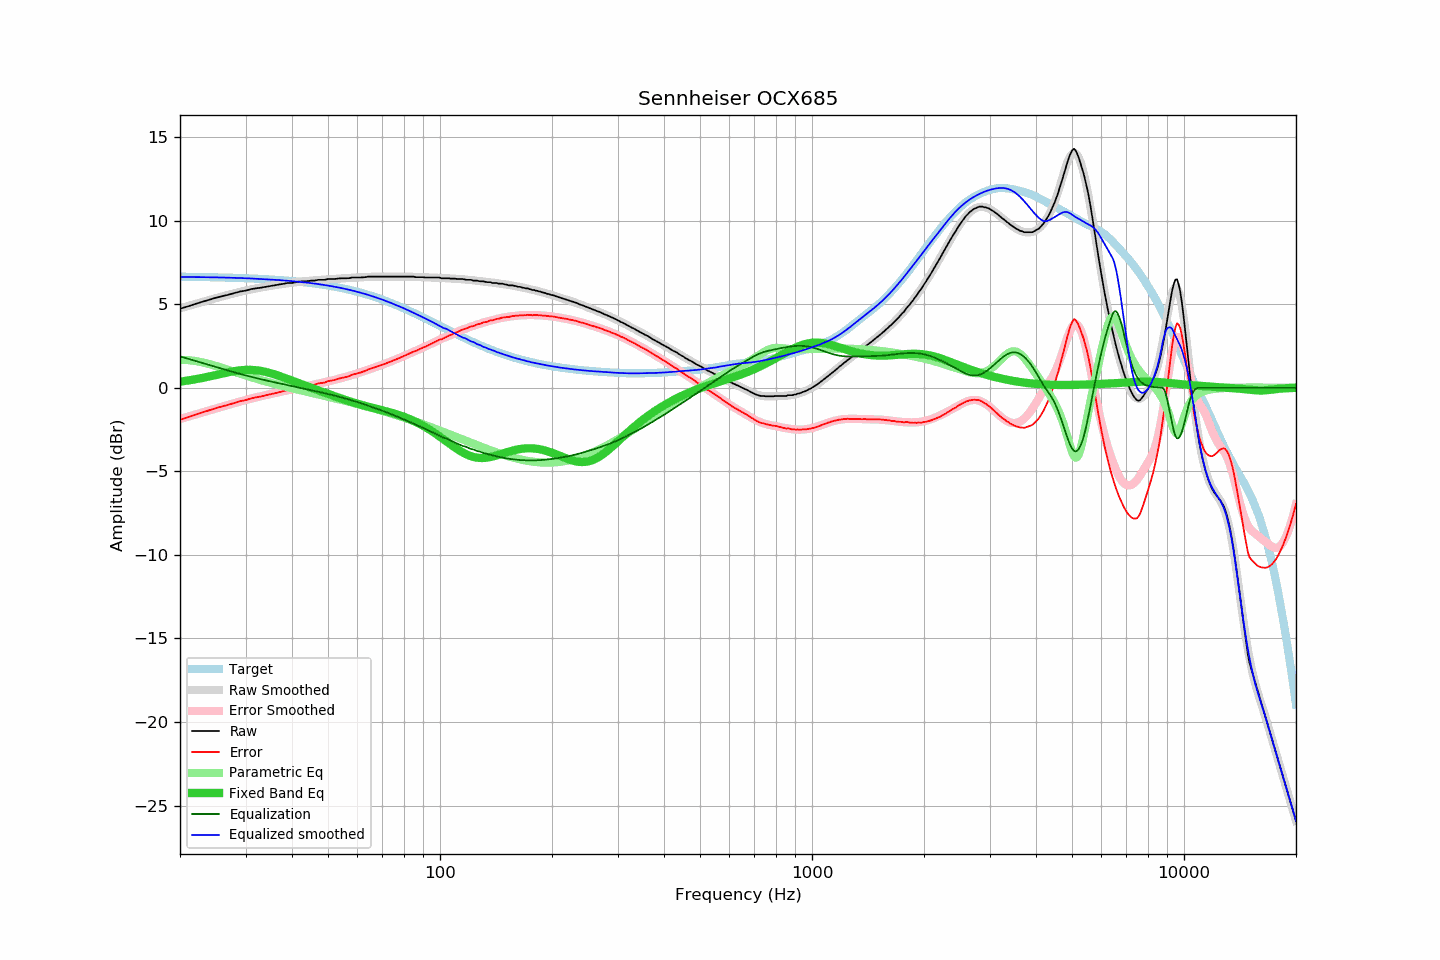

Values plotted in this chart, from the file beside it:
frequency, raw, error, smoothed, error_smoothed, equalization, parametric_eq, equalized_raw, equalized_smoothed, target
20, 4.73, -1.92, 4.75, -1.88, 1.88, 0.36, 6.60, 6.63, 6.64
21, 4.87, -1.77, 4.89, -1.74, 1.74, 0.43, 6.60, 6.62, 6.64
22, 5.02, -1.61, 5.01, -1.61, 1.61, 0.51, 6.62, 6.62, 6.63
23, 5.15, -1.48, 5.14, -1.48, 1.48, 0.59, 6.62, 6.62, 6.62
24, 5.28, -1.34, 5.25, -1.36, 1.36, 0.67, 6.63, 6.61, 6.61
25, 5.39, -1.22, 5.36, -1.24, 1.24, 0.76, 6.63, 6.60, 6.60
26, 5.48, -1.12, 5.46, -1.13, 1.13, 0.85, 6.61, 6.59, 6.60
27, 5.57, -1.02, 5.56, -1.02, 1.02, 0.93, 6.59, 6.59, 6.59
28, 5.67, -0.91, 5.65, -0.92, 0.92, 0.99, 6.59, 6.57, 6.57
29, 5.76, -0.81, 5.74, -0.83, 0.83, 1.04, 6.58, 6.56, 6.56
30, 5.81, -0.74, 5.81, -0.74, 0.74, 1.07, 6.54, 6.55, 6.55
31, 5.90, -0.64, 5.88, -0.66, 0.66, 1.07, 6.55, 6.54, 6.54
32, 5.95, -0.58, 5.94, -0.58, 0.58, 1.05, 6.53, 6.52, 6.52
33, 5.99, -0.52, 6.00, -0.51, 0.51, 1.01, 6.49, 6.50, 6.51
34, 6.04, -0.46, 6.05, -0.44, 0.44, 0.95, 6.48, 6.49, 6.49
35, 6.09, -0.39, 6.10, -0.38, 0.38, 0.87, 6.46, 6.47, 6.48
36, 6.13, -0.33, 6.14, -0.32, 0.32, 0.79, 6.44, 6.46, 6.46
37, 6.18, -0.27, 6.18, -0.26, 0.26, 0.70, 6.44, 6.44, 6.44
38, 6.23, -0.20, 6.22, -0.20, 0.20, 0.61, 6.43, 6.42, 6.42
39, 6.27, -0.14, 6.25, -0.15, 0.15, 0.52, 6.41, 6.40, 6.40
40, 6.27, -0.12, 6.28, -0.10, 0.10, 0.43, 6.36, 6.38, 6.38
41, 6.32, -0.04, 6.31, -0.05, 0.05, 0.34, 6.36, 6.36, 6.36
42, 6.36, 0.02, 6.34, 0.00, -0.00, 0.25, 6.35, 6.33, 6.34
43, 6.37, 0.05, 6.36, 0.05, -0.05, 0.16, 6.31, 6.31, 6.31
44, 6.38, 0.09, 6.39, 0.10, -0.10, 0.08, 6.28, 6.29, 6.29
45, 6.41, 0.15, 6.41, 0.15, -0.15, 0.00, 6.26, 6.26, 6.26
46, 6.41, 0.17, 6.43, 0.19, -0.19, -0.08, 6.21, 6.23, 6.23
47, 6.46, 0.25, 6.44, 0.24, -0.24, -0.15, 6.22, 6.20, 6.20
48, 6.46, 0.28, 6.46, 0.28, -0.28, -0.23, 6.17, 6.17, 6.18
49, 6.46, 0.31, 6.47, 0.33, -0.33, -0.30, 6.13, 6.14, 6.14
50, 6.51, 0.39, 6.49, 0.38, -0.38, -0.37, 6.13, 6.11, 6.11
51, 6.51, 0.43, 6.50, 0.42, -0.42, -0.44, 6.08, 6.08, 6.08
52, 6.51, 0.46, 6.51, 0.47, -0.47, -0.50, 6.04, 6.04, 6.05
53, 6.53, 0.51, 6.53, 0.52, -0.52, -0.57, 6.01, 6.01, 6.01
54, 6.55, 0.57, 6.54, 0.56, -0.56, -0.63, 5.98, 5.97, 5.98
55, 6.55, 0.61, 6.55, 0.61, -0.61, -0.69, 5.93, 5.94, 5.94
56, 6.55, 0.65, 6.56, 0.66, -0.66, -0.75, 5.89, 5.90, 5.90
57, 6.56, 0.70, 6.57, 0.71, -0.71, -0.80, 5.85, 5.86, 5.86
58, 6.60, 0.78, 6.58, 0.76, -0.76, -0.86, 5.84, 5.82, 5.82
59, 6.60, 0.82, 6.59, 0.81, -0.81, -0.91, 5.78, 5.78, 5.78
60, 6.60, 0.86, 6.60, 0.86, -0.86, -0.96, 5.73, 5.74, 5.74
61, 6.60, 0.90, 6.61, 0.91, -0.91, -1.01, 5.68, 5.69, 5.69
62, 6.61, 0.96, 6.62, 0.97, -0.97, -1.05, 5.64, 5.65, 5.65
63, 6.62, 1.01, 6.62, 1.02, -1.02, -1.09, 5.60, 5.60, 5.61
64, 6.65, 1.09, 6.63, 1.07, -1.07, -1.13, 5.58, 5.56, 5.56
65, 6.65, 1.13, 6.64, 1.12, -1.12, -1.17, 5.52, 5.51, 5.51
66, 6.65, 1.18, 6.64, 1.17, -1.17, -1.21, 5.47, 5.47, 5.47
67, 6.65, 1.23, 6.64, 1.23, -1.23, -1.25, 5.42, 5.42, 5.42
68, 6.65, 1.28, 6.64, 1.28, -1.28, -1.28, 5.37, 5.37, 5.37
69, 6.65, 1.33, 6.65, 1.33, -1.33, -1.32, 5.32, 5.32, 5.32
70, 6.65, 1.38, 6.65, 1.38, -1.38, -1.35, 5.27, 5.27, 5.27
71, 6.65, 1.43, 6.65, 1.43, -1.43, -1.39, 5.22, 5.22, 5.22
72, 6.65, 1.48, 6.65, 1.48, -1.48, -1.42, 5.17, 5.17, 5.17
73, 6.65, 1.53, 6.65, 1.53, -1.53, -1.46, 5.11, 5.12, 5.12
74, 6.65, 1.58, 6.65, 1.58, -1.58, -1.50, 5.06, 5.06, 5.07
75, 6.65, 1.63, 6.65, 1.64, -1.64, -1.53, 5.01, 5.01, 5.01
76, 6.65, 1.69, 6.65, 1.69, -1.69, -1.57, 4.96, 4.96, 4.96
77, 6.65, 1.74, 6.65, 1.74, -1.74, -1.61, 4.90, 4.91, 4.91
78, 6.65, 1.79, 6.65, 1.79, -1.79, -1.65, 4.85, 4.85, 4.85
79, 6.65, 1.84, 6.65, 1.85, -1.85, -1.70, 4.80, 4.80, 4.80
... 553 more rows
